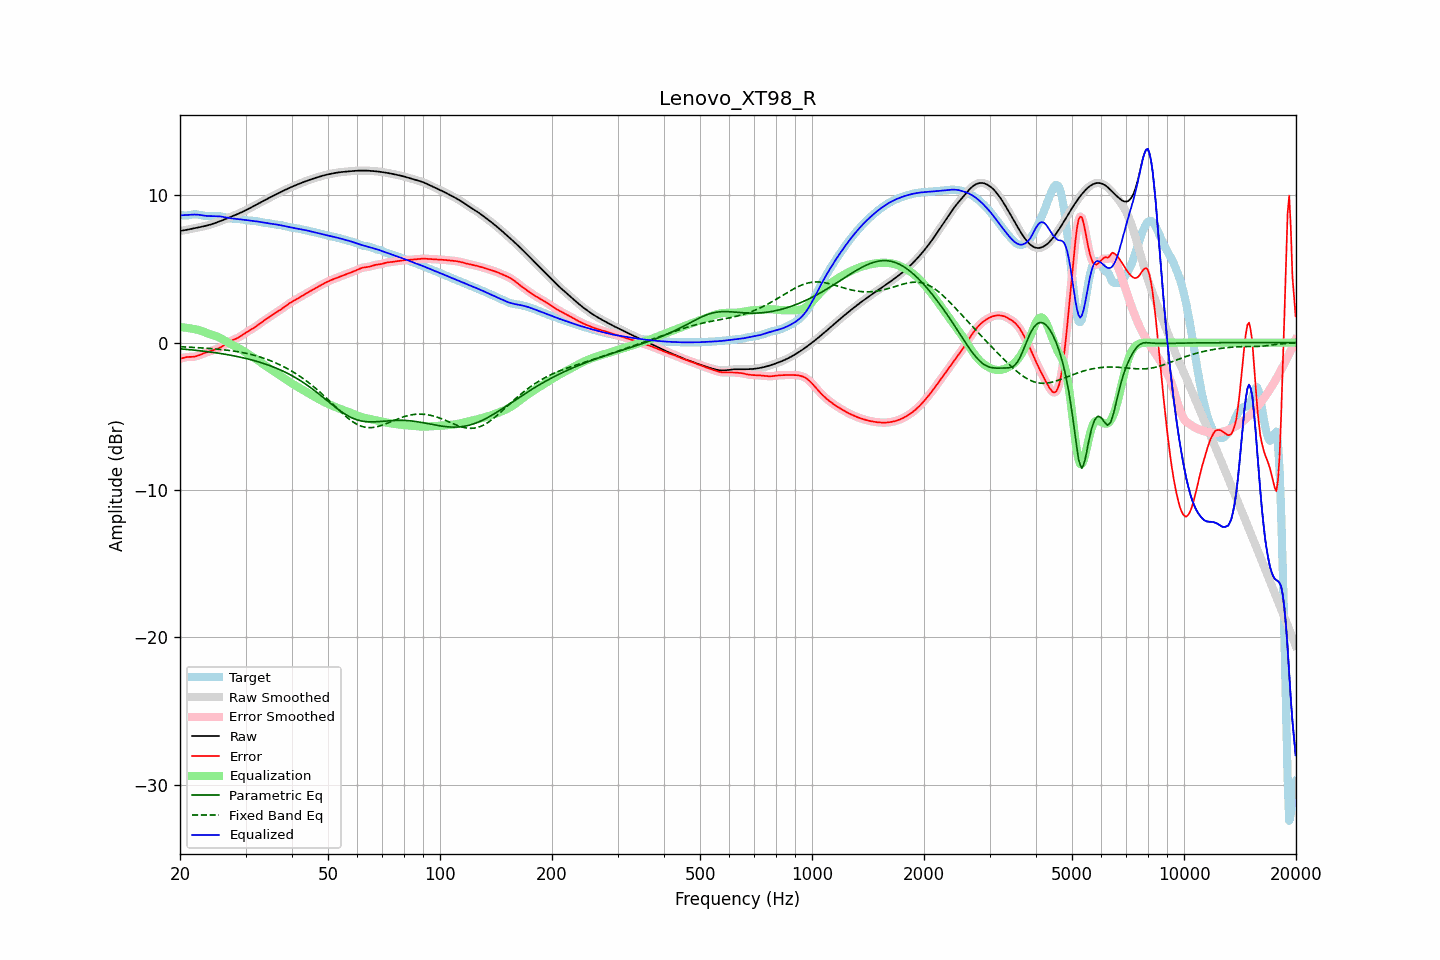

The table this chart was drawn from, first rows:
frequency, raw, error, smoothed, error_smoothed, equalization, parametric_eq, fixed_band_eq, equalized_raw, equalized_smoothed, target
20.00, 7.58, -1.09, 7.58, -1.09, 1.06, -0.42, -0.27, 8.64, 8.64, 8.67
20.20, 7.60, -1.06, 7.60, -1.06, 1.05, -0.43, -0.28, 8.64, 8.64, 8.66
20.40, 7.61, -1.03, 7.61, -1.02, 1.04, -0.44, -0.28, 8.65, 8.65, 8.64
20.61, 7.63, -1.00, 7.63, -1.00, 1.02, -0.44, -0.29, 8.66, 8.66, 8.63
20.81, 7.65, -0.98, 7.65, -0.98, 1.01, -0.45, -0.29, 8.66, 8.66, 8.63
21.02, 7.67, -0.97, 7.67, -0.97, 1.00, -0.46, -0.30, 8.67, 8.67, 8.64
21.23, 7.70, -0.97, 7.69, -0.97, 0.98, -0.48, -0.31, 8.67, 8.67, 8.66
21.44, 7.72, -0.96, 7.72, -0.96, 0.96, -0.49, -0.31, 8.68, 8.68, 8.68
21.66, 7.74, -0.96, 7.74, -0.96, 0.95, -0.50, -0.32, 8.69, 8.69, 8.70
21.87, 7.76, -0.95, 7.76, -0.94, 0.93, -0.51, -0.33, 8.69, 8.69, 8.71
22.09, 7.78, -0.92, 7.78, -0.92, 0.91, -0.52, -0.33, 8.69, 8.69, 8.71
22.31, 7.81, -0.89, 7.81, -0.89, 0.88, -0.53, -0.34, 8.68, 8.68, 8.69
22.54, 7.83, -0.85, 7.83, -0.85, 0.84, -0.54, -0.35, 8.67, 8.67, 8.67
22.76, 7.85, -0.80, 7.85, -0.80, 0.80, -0.56, -0.35, 8.66, 8.66, 8.65
22.99, 7.87, -0.75, 7.87, -0.75, 0.76, -0.57, -0.36, 8.64, 8.64, 8.63
23.22, 7.90, -0.71, 7.90, -0.71, 0.72, -0.58, -0.37, 8.62, 8.62, 8.61
23.45, 7.93, -0.67, 7.93, -0.67, 0.68, -0.59, -0.38, 8.61, 8.61, 8.60
23.69, 7.95, -0.64, 7.95, -0.64, 0.64, -0.61, -0.38, 8.60, 8.60, 8.59
23.92, 7.98, -0.60, 7.98, -0.60, 0.61, -0.62, -0.39, 8.59, 8.59, 8.59
24.16, 8.02, -0.57, 8.02, -0.57, 0.57, -0.64, -0.40, 8.59, 8.59, 8.59
24.40, 8.05, -0.54, 8.05, -0.54, 0.54, -0.65, -0.41, 8.59, 8.59, 8.59
24.65, 8.09, -0.50, 8.09, -0.50, 0.50, -0.67, -0.42, 8.59, 8.59, 8.59
24.89, 8.12, -0.46, 8.12, -0.46, 0.46, -0.68, -0.43, 8.59, 8.59, 8.58
25.14, 8.16, -0.42, 8.16, -0.42, 0.42, -0.70, -0.44, 8.58, 8.58, 8.58
25.39, 8.20, -0.38, 8.20, -0.38, 0.37, -0.71, -0.45, 8.57, 8.57, 8.58
25.65, 8.24, -0.33, 8.24, -0.33, 0.32, -0.73, -0.46, 8.56, 8.56, 8.57
25.91, 8.29, -0.27, 8.29, -0.27, 0.26, -0.75, -0.47, 8.54, 8.55, 8.56
26.16, 8.33, -0.20, 8.33, -0.20, 0.19, -0.77, -0.48, 8.53, 8.53, 8.54
26.43, 8.38, -0.13, 8.38, -0.13, 0.13, -0.78, -0.49, 8.50, 8.50, 8.51
26.69, 8.42, -0.06, 8.42, -0.06, 0.06, -0.80, -0.51, 8.48, 8.48, 8.48
26.96, 8.46, 0.01, 8.46, 0.01, -0.00, -0.82, -0.52, 8.46, 8.46, 8.45
27.23, 8.51, 0.08, 8.51, 0.08, -0.06, -0.84, -0.53, 8.45, 8.45, 8.43
27.50, 8.55, 0.14, 8.55, 0.13, -0.12, -0.86, -0.55, 8.43, 8.43, 8.42
27.77, 8.60, 0.18, 8.60, 0.18, -0.18, -0.88, -0.56, 8.42, 8.42, 8.41
28.05, 8.64, 0.23, 8.64, 0.23, -0.23, -0.90, -0.58, 8.41, 8.41, 8.41
28.33, 8.69, 0.28, 8.69, 0.28, -0.29, -0.93, -0.60, 8.40, 8.40, 8.41
28.62, 8.73, 0.33, 8.73, 0.33, -0.34, -0.95, -0.61, 8.39, 8.39, 8.41
28.90, 8.78, 0.39, 8.78, 0.39, -0.40, -0.97, -0.63, 8.38, 8.38, 8.39
29.19, 8.83, 0.46, 8.83, 0.46, -0.46, -1.00, -0.65, 8.37, 8.37, 8.37
29.48, 8.88, 0.53, 8.88, 0.53, -0.53, -1.02, -0.67, 8.35, 8.35, 8.35
29.78, 8.94, 0.61, 8.94, 0.61, -0.60, -1.05, -0.69, 8.34, 8.34, 8.33
30.08, 8.99, 0.68, 8.99, 0.68, -0.67, -1.07, -0.72, 8.32, 8.32, 8.31
30.38, 9.05, 0.75, 9.05, 0.75, -0.74, -1.10, -0.74, 8.31, 8.31, 8.30
30.68, 9.10, 0.81, 9.10, 0.81, -0.81, -1.13, -0.77, 8.29, 8.29, 8.29
30.99, 9.16, 0.88, 9.16, 0.88, -0.88, -1.15, -0.79, 8.28, 8.28, 8.28
31.30, 9.22, 0.94, 9.22, 0.94, -0.95, -1.18, -0.82, 8.27, 8.27, 8.27
31.61, 9.27, 1.01, 9.27, 1.01, -1.02, -1.21, -0.85, 8.26, 8.26, 8.26
31.93, 9.33, 1.08, 9.33, 1.08, -1.09, -1.24, -0.88, 8.24, 8.24, 8.25
32.24, 9.39, 1.16, 9.39, 1.16, -1.16, -1.27, -0.91, 8.22, 8.22, 8.23
32.57, 9.45, 1.24, 9.45, 1.24, -1.24, -1.31, -0.94, 8.21, 8.21, 8.21
32.89, 9.51, 1.32, 9.51, 1.32, -1.32, -1.34, -0.98, 8.19, 8.19, 8.18
33.22, 9.57, 1.40, 9.57, 1.40, -1.40, -1.37, -1.01, 8.17, 8.17, 8.16
33.55, 9.62, 1.48, 9.62, 1.48, -1.47, -1.41, -1.05, 8.15, 8.15, 8.14
33.89, 9.68, 1.55, 9.68, 1.55, -1.55, -1.45, -1.09, 8.13, 8.13, 8.13
34.23, 9.74, 1.62, 9.74, 1.62, -1.63, -1.48, -1.13, 8.11, 8.11, 8.12
34.57, 9.80, 1.70, 9.80, 1.70, -1.70, -1.52, -1.17, 8.10, 8.10, 8.10
34.92, 9.86, 1.77, 9.86, 1.77, -1.77, -1.56, -1.21, 8.08, 8.08, 8.09
35.27, 9.91, 1.85, 9.91, 1.85, -1.85, -1.60, -1.25, 8.07, 8.07, 8.07
35.62, 9.97, 1.92, 9.97, 1.92, -1.92, -1.65, -1.30, 8.05, 8.05, 8.04
35.97, 10.02, 2.00, 10.02, 1.99, -1.99, -1.69, -1.35, 8.03, 8.03, 8.03
... 635 more rows
